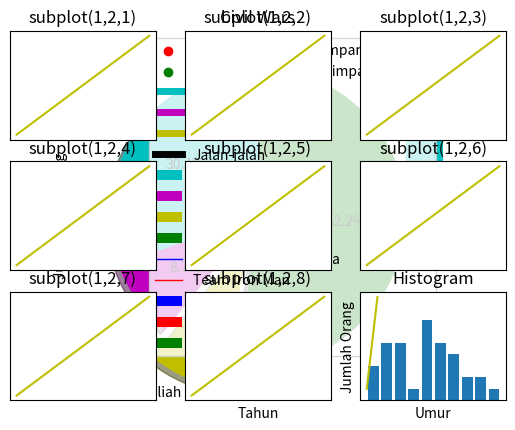

Write the Python code that produced this figure.
# In[1]: Jawaban No. 2
from matplotlib import pyplot as plt
 
x=[1,2,3]
y=[5,2,4]

plt.plot(x,y)

plt.show()

# In[2]: Bar Graph

from matplotlib import pyplot as plt

plt.bar([2012.7,2013.7,2014.7,2015.7,2016.7,2017.7],[9000,9500,10000,15000,20000,25000],
label="Mac",color='b',width=.3)
plt.bar([2013,2014,2015,2016,2017,2018],[20000,25000,30000,35000,40000,45000],
label="Windows",color='r',width=.3)
plt.bar([2013.3,2014.3,2015.3,2016.3,2017.3,2018.3],[2000,2500,3000,3500,4000,4500],
label="Linux",color='g',width=.3)
plt.legend()
plt.xlabel('Tahun')
plt.ylabel('Jumlah Pengguna')
plt.title('Pengguna Sistem Operasi Dari Tahun ke Tahun')
plt.show()

# In[3]: Histogram

import matplotlib.pyplot as plt
orang = [11,22,16,9,10,15,22,55,62,45,21,22,34,42,42,4,2,102,95,85,55,110,120,70,65,55,111,115,80,75,65,54,44,43,42,48,50,29,14,68]
umur = [0,10,20,30,40,50,60,70,80,90,100]
plt.hist(orang, umur, histtype='bar', rwidth=0.8)
plt.xlabel('Umur')
plt.ylabel('Jumlah Orang')
plt.title('Histogram')
plt.show()

# In[4]: Scatter Plot

import matplotlib.pyplot as plt
x = [1,1.5,2,2.5,3,3.5,3.6]
y = [7.5,8,8.5,9,9.5,10,10.5]
 
x1=[8,8.5,9,9.5,10,10.5,11]
y1=[3,3.5,3.7,4,4.5,5,5.2]
 
plt.scatter(x,y, label='pendapatan tinggi simpanan rendah',color='r')
plt.scatter(x1,y1,label='pendapatan rendah simpanan tinggi',color='g')
plt.xlabel('simpanan dalam ratusan')
plt.ylabel('pendapatan dalam ribuan')
plt.title('Scatter Plot')
plt.legend()
plt.show()

# In[5]: Area plot

import matplotlib.pyplot as plt
hari = [1,2,3,4,5]
  
tidur =[7,8,6,11,7]
makan = [2,3,4,3,4]
kuliah =[7,8,7,2,5]
jalan_jalan = [8,5,7,8,13]
  
plt.plot([],[],color='c', label='Tidur', linewidth=5)
plt.plot([],[],color='m', label='Makan', linewidth=5)
plt.plot([],[],color='y', label='Kuliah', linewidth=5)
plt.plot([],[],color='k', label='Jalan-jalan', linewidth=5)
  
plt.stackplot(hari,tidur,makan,kuliah,jalan_jalan, colors=['c','m','y','k'])
  
plt.xlabel('x')
plt.ylabel('y')
plt.title('Kegiatan Sehari-hari')
plt.legend()
plt.show()

# In[6]: Pie Plot

import matplotlib.pyplot as plt
 
days = [1,2,3,4,5]
 
tidur =[7,8,6,11,7]
makan = [2,3,4,3,7]
kuliah =[7,8,7,2,4]
jalan_jalan = [8,5,7,8,13]
potong = [7,2,2,12]
kegiatan = ['Tidur','Makan','Kuliah','Jalan-jalan']
kolom = ['c','m','y','g']
 
plt.pie(potong,
  labels=kegiatan,
  colors=kolom,
  startangle=90,
  shadow= True,
  explode=(0,0,0.2,0),
  autopct='%1.1f%%')
 
plt.title('Kegiatan Sehari-hari')
plt.show()

# In[7]: Line

from matplotlib import pyplot as plt
 
y = [4000,6000,10000,13000,14000,17000]
x = [2014,2015,2016,2017,2018,2019]
plt.plot(x,y)
plt.title('Pemakai Sistem Operasi Linux')
plt.ylabel('Tahun')
plt.xlabel('Jumlah Pemakai Sistem Operasi Linux')
plt.show()

# In[8]: Jawaban No. 4

from matplotlib import pyplot as plt

x = [2014,2015,2016,2017,2018,2019]
y = [76,87,105,122,148,170]
x2 = [2014,2015,2016,2017,2018,2019]
y2 = [78,97,114,134,146,167]
plt.plot(x,y,'b',label='Team Captain America', linewidth=1)
plt.plot(x2,y2,'r',label='Team Iron Man',linewidth=1)
plt.title('Civil Wars')
plt.ylabel('Jumlah Pendukung')
plt.xlabel('Tahun')
plt.legend()
plt.grid(True,color='k')
plt.show()

# In[8]: Jawaban No. 5

import numpy as np
import matplotlib.pyplot as plt
 
t = np.arange(0.0, 9.0, 1)
s = [1,2,3,4,5,6,7,8,9]
 
for i in range(1, 10):
    plt.subplot(3,3,i)
    plt.xticks([]), plt.yticks([])
    plt.title('subplot(1,2,'+str(i)+')')
    plt.plot(t,s,'-y')
 
plt.show()

# In[5]: Jawaban No. 7

import matplotlib.pyplot as plt
orang = [11,22,16,9,10,15,22,55,62,45,21,22,34,42,42,4,2,102,95,85,55,110,120,70,65,55,111,115,80,75,65,54,44,43,42,48,50,29,14,68]
umur = [0,10,20,30,40,50,60,70,80,90,100]
plt.hist(orang, umur, histtype='bar', rwidth=0.8)
plt.xlabel('Umur')
plt.ylabel('Jumlah Orang')
plt.title('Histogram')
plt.show()